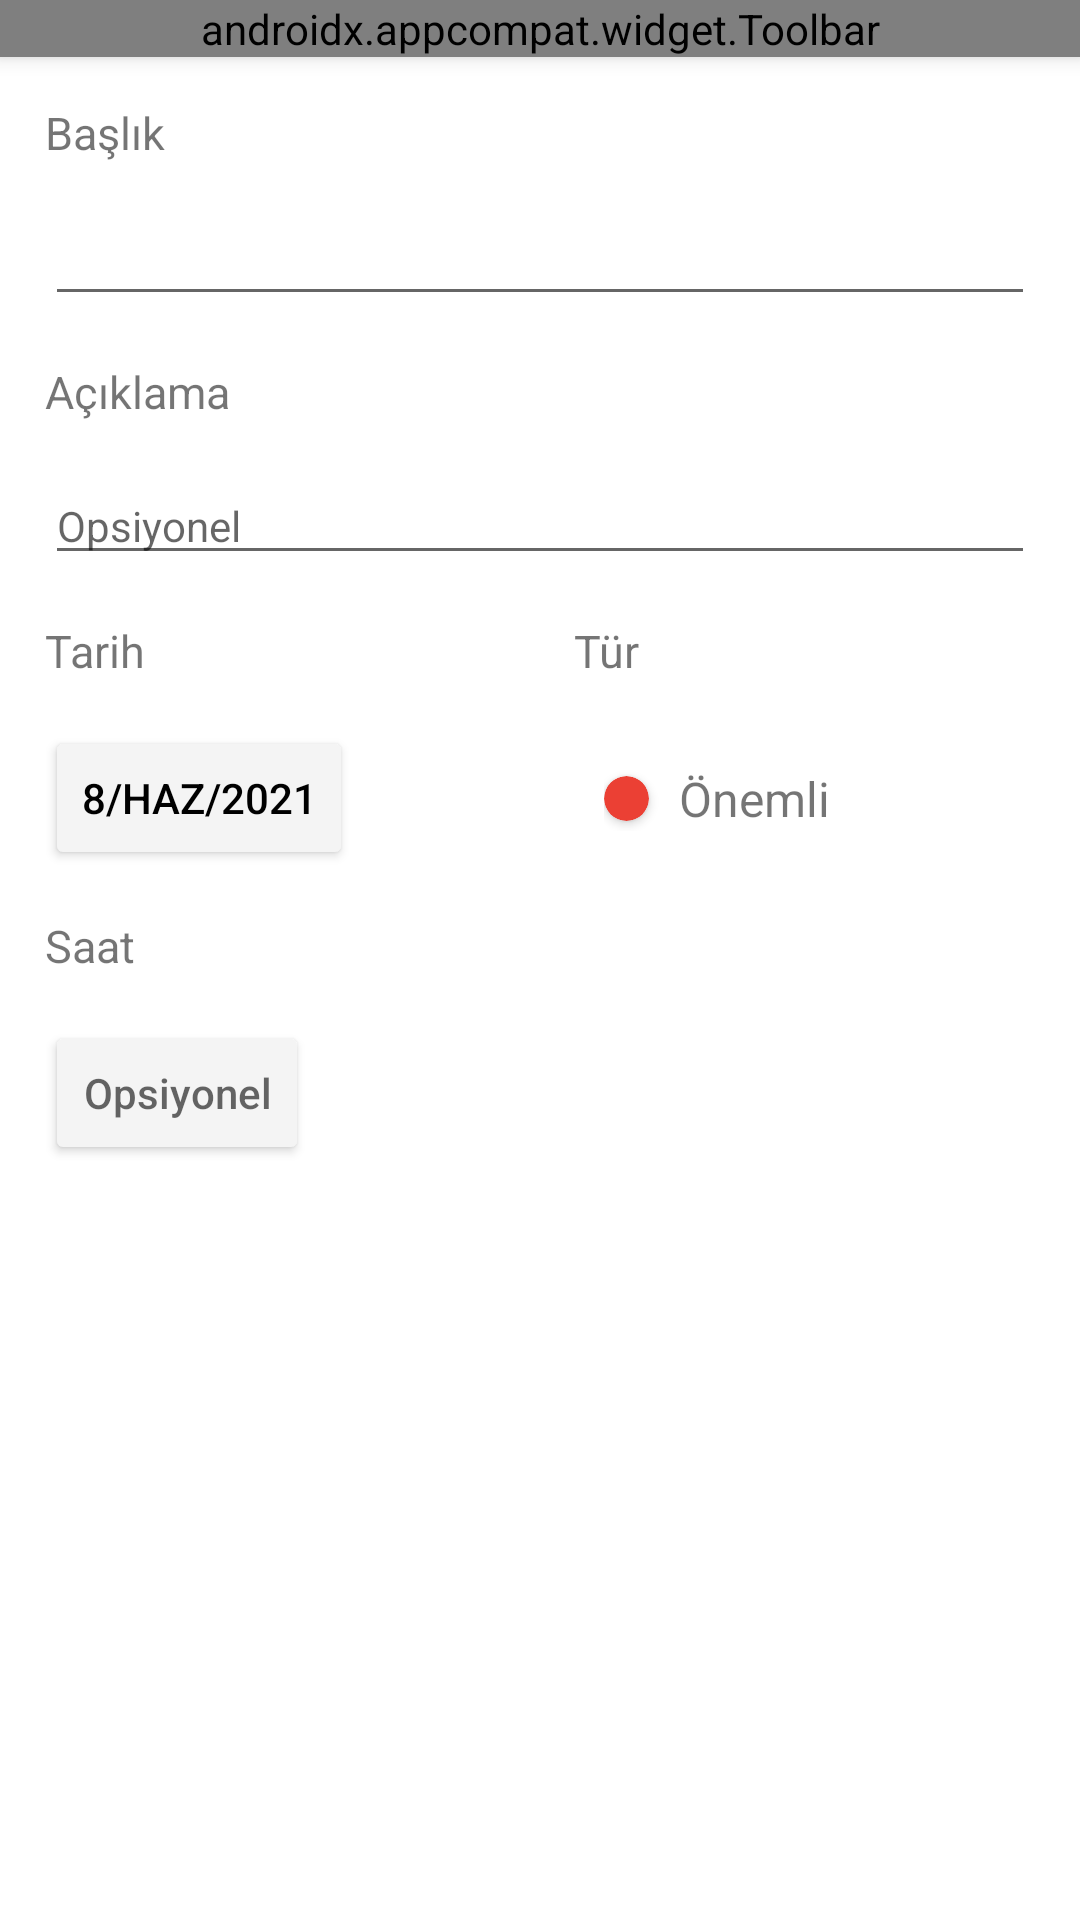

Produce the Android XML layout that renders to this screen, including the resource entries it uses.
<!-- AndroidManifest.xml: application theme Theme.YapılacaklarListesi -->
<!-- res/layout/fragment_add_event.xml -->
<?xml version="1.0" encoding="utf-8"?>
<LinearLayout xmlns:android="http://schemas.android.com/apk/res/android"
    xmlns:app="http://schemas.android.com/apk/res-auto"
    xmlns:tools="http://schemas.android.com/tools"
    android:layout_width="match_parent"
    android:layout_height="match_parent"
    android:orientation="vertical">

    <androidx.appcompat.widget.Toolbar
        android:id="@+id/fragment_add_event_toolbar"
        android:layout_width="match_parent"
        android:layout_height="wrap_content"
        android:background="@color/purple_500"
        android:elevation="4dp"
        android:theme="@style/ThemeOverlay.AppCompat.Dark"
        app:menu="@menu/add_event_menu"
        app:title="Ekle" />

    <androidx.core.widget.NestedScrollView
        android:layout_width="match_parent"
        android:layout_height="match_parent">

        <androidx.constraintlayout.widget.ConstraintLayout
            android:layout_width="match_parent"
            android:layout_height="match_parent">

            <TextView
                android:id="@+id/fragment_add_event_title"
                android:layout_width="wrap_content"
                android:layout_height="wrap_content"
                android:layout_margin="15dp"
                android:text="Başlık"
                android:textSize="15sp"
                app:layout_constraintLeft_toLeftOf="parent"
                app:layout_constraintTop_toTopOf="parent" />

            <EditText
                android:id="@+id/fragment_add_event_title_edit"
                android:layout_width="match_parent"
                android:layout_height="wrap_content"
                android:layout_margin="15dp"
                android:textSize="14sp"
                app:layout_constraintLeft_toLeftOf="parent"
                app:layout_constraintRight_toRightOf="parent"
                app:layout_constraintTop_toBottomOf="@id/fragment_add_event_title" />

            <TextView
                android:id="@+id/fragment_add_event_description"
                android:layout_width="wrap_content"
                android:layout_height="wrap_content"
                android:layout_margin="15dp"
                android:text="Açıklama"
                android:textSize="15sp"
                app:layout_constraintLeft_toLeftOf="parent"
                app:layout_constraintTop_toBottomOf="@id/fragment_add_event_title_edit" />

            <EditText
                android:id="@+id/fragment_add_event_description_edit"
                android:layout_width="match_parent"
                android:layout_height="wrap_content"
                android:layout_margin="15dp"
                android:hint="Opsiyonel"
                android:textSize="14sp"
                app:layout_constraintLeft_toLeftOf="parent"
                app:layout_constraintRight_toRightOf="parent"
                app:layout_constraintTop_toBottomOf="@id/fragment_add_event_description" />

            <TextView
                android:id="@+id/fragment_add_event_date"
                android:layout_width="wrap_content"
                android:layout_height="wrap_content"
                android:layout_margin="15dp"
                android:text="Tarih"
                android:textSize="15sp"
                app:layout_constraintLeft_toLeftOf="parent"
                app:layout_constraintTop_toBottomOf="@id/fragment_add_event_description_edit" />

            <Button
                android:id="@+id/fragment_add_event_date_edit"
                android:layout_width="wrap_content"
                android:layout_height="wrap_content"
                android:layout_margin="15dp"
                android:backgroundTint="@color/grey"
                android:elevation="4dp"
                android:text="8/Haz/2021"
                android:textColor="@color/black"
                android:textSize="14sp"
                app:layout_constraintLeft_toLeftOf="parent"
                app:layout_constraintTop_toBottomOf="@id/fragment_add_event_date" />

            <TextView
                android:id="@+id/fragment_add_event_time"
                android:layout_width="wrap_content"
                android:layout_height="wrap_content"
                android:layout_margin="15dp"
                android:text="Saat"
                android:textSize="15sp"
                app:layout_constraintLeft_toLeftOf="parent"
                app:layout_constraintTop_toBottomOf="@id/fragment_add_event_date_edit" />

            <Button
                android:id="@+id/fragment_add_event_time_edit"
                android:layout_width="wrap_content"
                android:layout_height="wrap_content"
                android:layout_margin="15dp"
                android:backgroundTint="@color/grey"
                android:elevation="4dp"
                android:hint="Opsiyonel"
                android:textColor="@color/black"
                app:layout_constraintLeft_toLeftOf="parent"
                app:layout_constraintTop_toBottomOf="@id/fragment_add_event_time" />

            <TextView
                android:id="@+id/fragment_add_event_type"
                android:layout_width="wrap_content"
                android:layout_height="wrap_content"
                android:layout_marginTop="15dp"
                android:text="Tür"
                android:textSize="15sp"
                app:layout_constraintLeft_toLeftOf="@id/fragment_add_evet_type_edit"
                app:layout_constraintTop_toBottomOf="@id/fragment_add_event_description_edit" />

            <LinearLayout
                android:id="@+id/fragment_add_evet_type_edit"
                android:layout_width="wrap_content"
                android:layout_height="wrap_content"
                android:animationCache="false"
                android:background="@drawable/ripple_effect"
                android:orientation="horizontal"
                android:padding="10dp"
                app:layout_constraintBottom_toBottomOf="@+id/fragment_add_event_date_edit"
                app:layout_constraintEnd_toEndOf="parent"
                app:layout_constraintStart_toEndOf="@+id/fragment_add_event_date_edit"
                app:layout_constraintTop_toTopOf="@+id/fragment_add_event_date_edit">

                <androidx.cardview.widget.CardView
                    android:id="@+id/fragment_add_event_cardview"
                    android:layout_width="15dp"
                    android:layout_height="15dp"
                    android:layout_gravity="center"
                    app:cardBackgroundColor="#eb4034"
                    app:cardCornerRadius="12dp" />

                <TextView
                    android:id="@+id/fragment_add_event_type_text"
                    android:layout_width="wrap_content"
                    android:layout_height="wrap_content"
                    android:layout_gravity="center_vertical"
                    android:layout_marginLeft="10dp"
                    android:text="Önemli"
                    android:textSize="16sp" />


            </LinearLayout>

        </androidx.constraintlayout.widget.ConstraintLayout>

    </androidx.core.widget.NestedScrollView>

</LinearLayout>
<!-- resources referenced by this layout -->
<resources>
  <color name="black">#FF000000</color>
  <color name="grey">#F4F4F4</color>
  <color name="purple_500">#FF6200EE</color>
  <!-- drawable ripple_effect (drawable) -->
  <?xml version="1.0" encoding="utf-8"?>
  <ripple xmlns:android="http://schemas.android.com/apk/res/android"
      android:color="@color/line">
  
      <item>
          <shape android:shape="rectangle">
              <solid android:color="@color/white" />
              <corners android:radius="8dp" />
          </shape>
      </item>
  
  </ripple>
  <style name="Theme.YapılacaklarListesi" parent="Theme.MaterialComponents.DayNight.NoActionBar">
          
          <item name="colorPrimary">@color/purple_500</item>
          <item name="colorPrimaryVariant">@color/purple_700</item>
          <item name="colorOnPrimary">@color/white</item>
          
          <item name="colorSecondary">@color/teal_200</item>
          <item name="colorSecondaryVariant">@color/teal_700</item>
          <item name="colorOnSecondary">@color/black</item>
          
          <item name="android:statusBarColor" tools:targetApi="l">?attr/colorPrimaryVariant</item>
          
      </style>
  <color name="line">#DFDFDF</color>
  <color name="white">#FFFFFFFF</color>
  <color name="purple_700">#FF3700B3</color>
  <color name="teal_200">#FF03DAC5</color>
  <color name="teal_700">#FF018786</color>
</resources>
